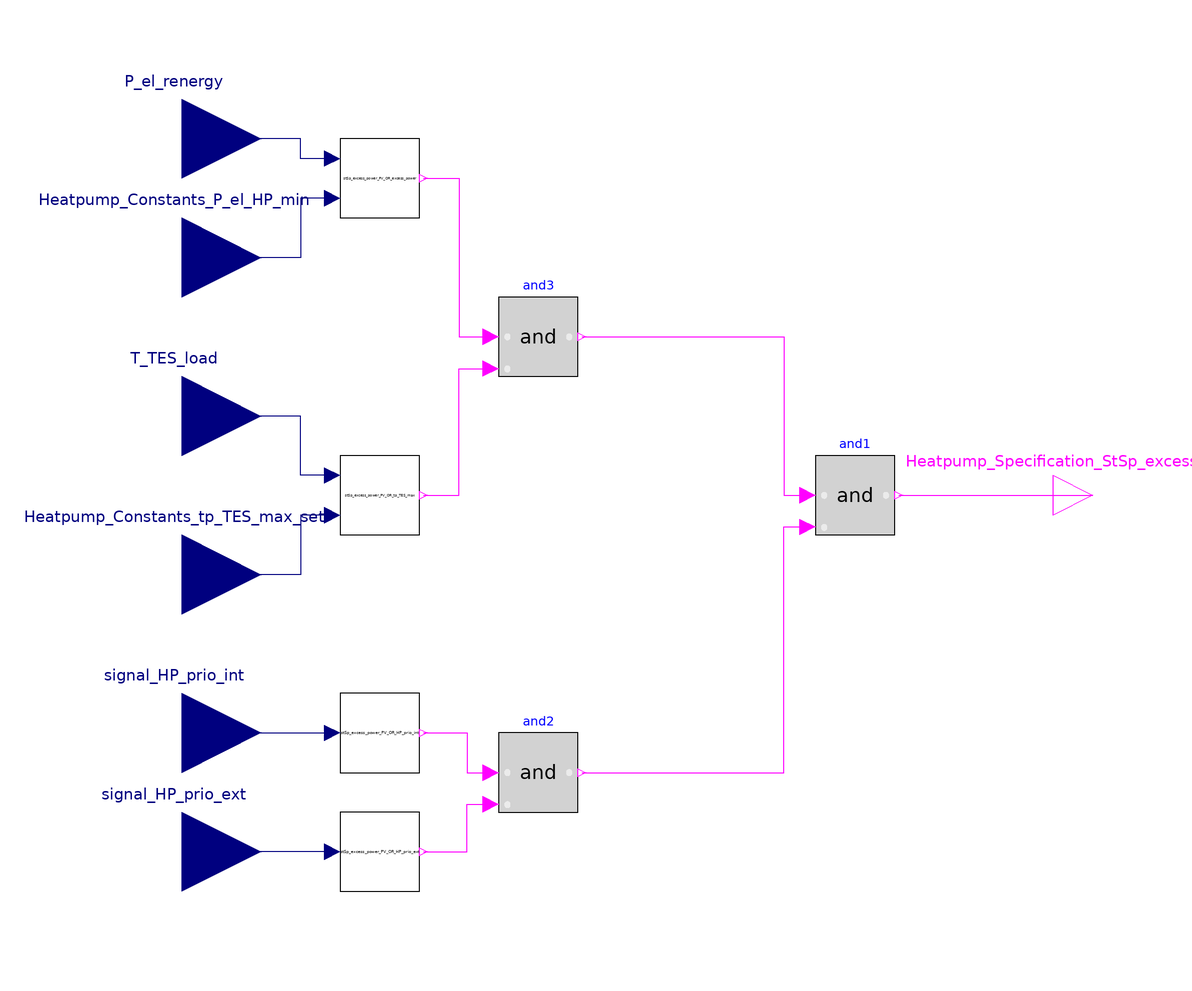

The component connection diagram of the Modelica model below, drawn from its own Placement and Line annotations.

model HeatPump_StSp_excess_power_PV
  Modelica.Blocks.Interfaces.BooleanOutput Heatpump_Specification_StSp_excess_power_PV_SI
    annotation (Placement(transformation(extent={{100,-10},{120,10}})));
  Modelica.Blocks.Interfaces.RealInput signal_HP_prio_int
    annotation (Placement(transformation(extent={{-140,-80},{-100,-40}})));
  Modelica.Blocks.Interfaces.RealInput signal_HP_prio_ext annotation (
      Placement(transformation(extent={{-140,-110},{-100,-70}})));
  Modelica.Blocks.Logical.And and1
    annotation (Placement(transformation(extent={{40,-10},{60,10}})));
  OR_Heatpump_StSp_excess_power_PV.StSp_excess_power_PV_OR_HP_prio_ext
    stSp_excess_power_PV_OR_HP_prio_ext
    annotation (Placement(transformation(extent={{-80,-100},{-60,-80}})));
  OR_Heatpump_StSp_excess_power_PV.StSp_excess_power_PV_OR_HP_prio_int
    stSp_excess_power_PV_OR_HP_prio_int
    annotation (Placement(transformation(extent={{-80,-70},{-60,-50}})));
  Modelica.Blocks.Logical.And and2
    annotation (Placement(transformation(extent={{-40,-80},{-20,-60}})));
  Modelica.Blocks.Logical.And and3
    annotation (Placement(transformation(extent={{-40,30},{-20,50}})));
  Modelica.Blocks.Interfaces.RealInput P_el_renergy
    "electrical power - renewable energy (PV, BHKW)"
    annotation (Placement(transformation(extent={{-140,70},{-100,110}})));
  Modelica.Blocks.Interfaces.RealInput Heatpump_Constants_P_el_HP_min
    annotation (Placement(transformation(extent={{-140,40},{-100,80}})));
  Modelica.Blocks.Interfaces.RealInput T_TES_load
      annotation (Placement(transformation(extent={{-140,0},{-100,40}})));
  Modelica.Blocks.Interfaces.RealInput Heatpump_Constants_tp_TES_max_set
    annotation (Placement(transformation(extent={{-140,-40},{-100,0}})));
  OR_Heatpump_StSp_excess_power_PV.StSp_excess_power_PV_OR_excess_power
    stSp_excess_power_PV_OR_excess_power
    annotation (Placement(transformation(extent={{-80,70},{-60,90}})));
  OR_Heatpump_StSp_excess_power_PV.StSp_excess_power_PV_OR_tp_TES_max
    stSp_excess_power_PV_OR_tp_TES_max
    annotation (Placement(transformation(extent={{-80,-10},{-60,10}})));
equation
  connect(and1.y, Heatpump_Specification_StSp_excess_power_PV_SI)
    annotation (Line(points={{61,0},{110,0}}, color={255,0,255}));
  connect(stSp_excess_power_PV_OR_HP_prio_ext.signal_HP_prio_ext,
    signal_HP_prio_ext)
    annotation (Line(points={{-82,-90},{-120,-90}}, color={0,0,127}));
  connect(signal_HP_prio_int, stSp_excess_power_PV_OR_HP_prio_int.signal_HP_prio_int)
    annotation (Line(points={{-120,-60},{-82,-60}}, color={0,0,127}));
  connect(stSp_excess_power_PV_OR_HP_prio_int.OS_HP_prio_int, and2.u1)
    annotation (Line(points={{-59,-60},{-48,-60},{-48,-70},{-42,-70}},
        color={255,0,255}));
  connect(stSp_excess_power_PV_OR_HP_prio_ext.OS_HP_prio_ext, and2.u2)
    annotation (Line(points={{-59,-90},{-48,-90},{-48,-78},{-42,-78}},
        color={255,0,255}));
  connect(and2.y, and1.u2) annotation (Line(points={{-19,-70},{32,-70},{
          32,-8},{38,-8}}, color={255,0,255}));
  connect(and3.y, and1.u1) annotation (Line(points={{-19,40},{32,40},{32,
          0},{38,0}}, color={255,0,255}));
  connect(stSp_excess_power_PV_OR_excess_power.P_el_renergy, P_el_renergy)
    annotation (Line(points={{-82,85},{-90,85},{-90,90},{-120,90}}, color=
         {0,0,127}));
  connect(stSp_excess_power_PV_OR_excess_power.Heatpump_Constants_P_el_HP_min,
    Heatpump_Constants_P_el_HP_min) annotation (Line(points={{-82,75},{
          -90,75},{-90,60},{-120,60}}, color={0,0,127}));
  connect(stSp_excess_power_PV_OR_tp_TES_max.Heatpump_Constants_tp_TES_max_set,
    Heatpump_Constants_tp_TES_max_set) annotation (Line(points={{-82,-5},
          {-90,-5},{-90,-20},{-120,-20}}, color={0,0,127}));
    connect(stSp_excess_power_PV_OR_tp_TES_max.tp_TES_load, T_TES_load)
      annotation (Line(points={{-82,5},{-90,5},{-90,20},{-120,20}}, color={0,
            0,127}));
  connect(stSp_excess_power_PV_OR_tp_TES_max.OS_tp_TES_max, and3.u2)
    annotation (Line(points={{-59,0},{-50,0},{-50,32},{-42,32}}, color={
          255,0,255}));
  connect(stSp_excess_power_PV_OR_excess_power.OS_excess_power, and3.u1)
    annotation (Line(points={{-59,80},{-50,80},{-50,40},{-42,40}}, color=
          {255,0,255}));
  annotation (Icon(coordinateSystem(preserveAspectRatio=false)), Diagram(
        coordinateSystem(preserveAspectRatio=false)));
end HeatPump_StSp_excess_power_PV;